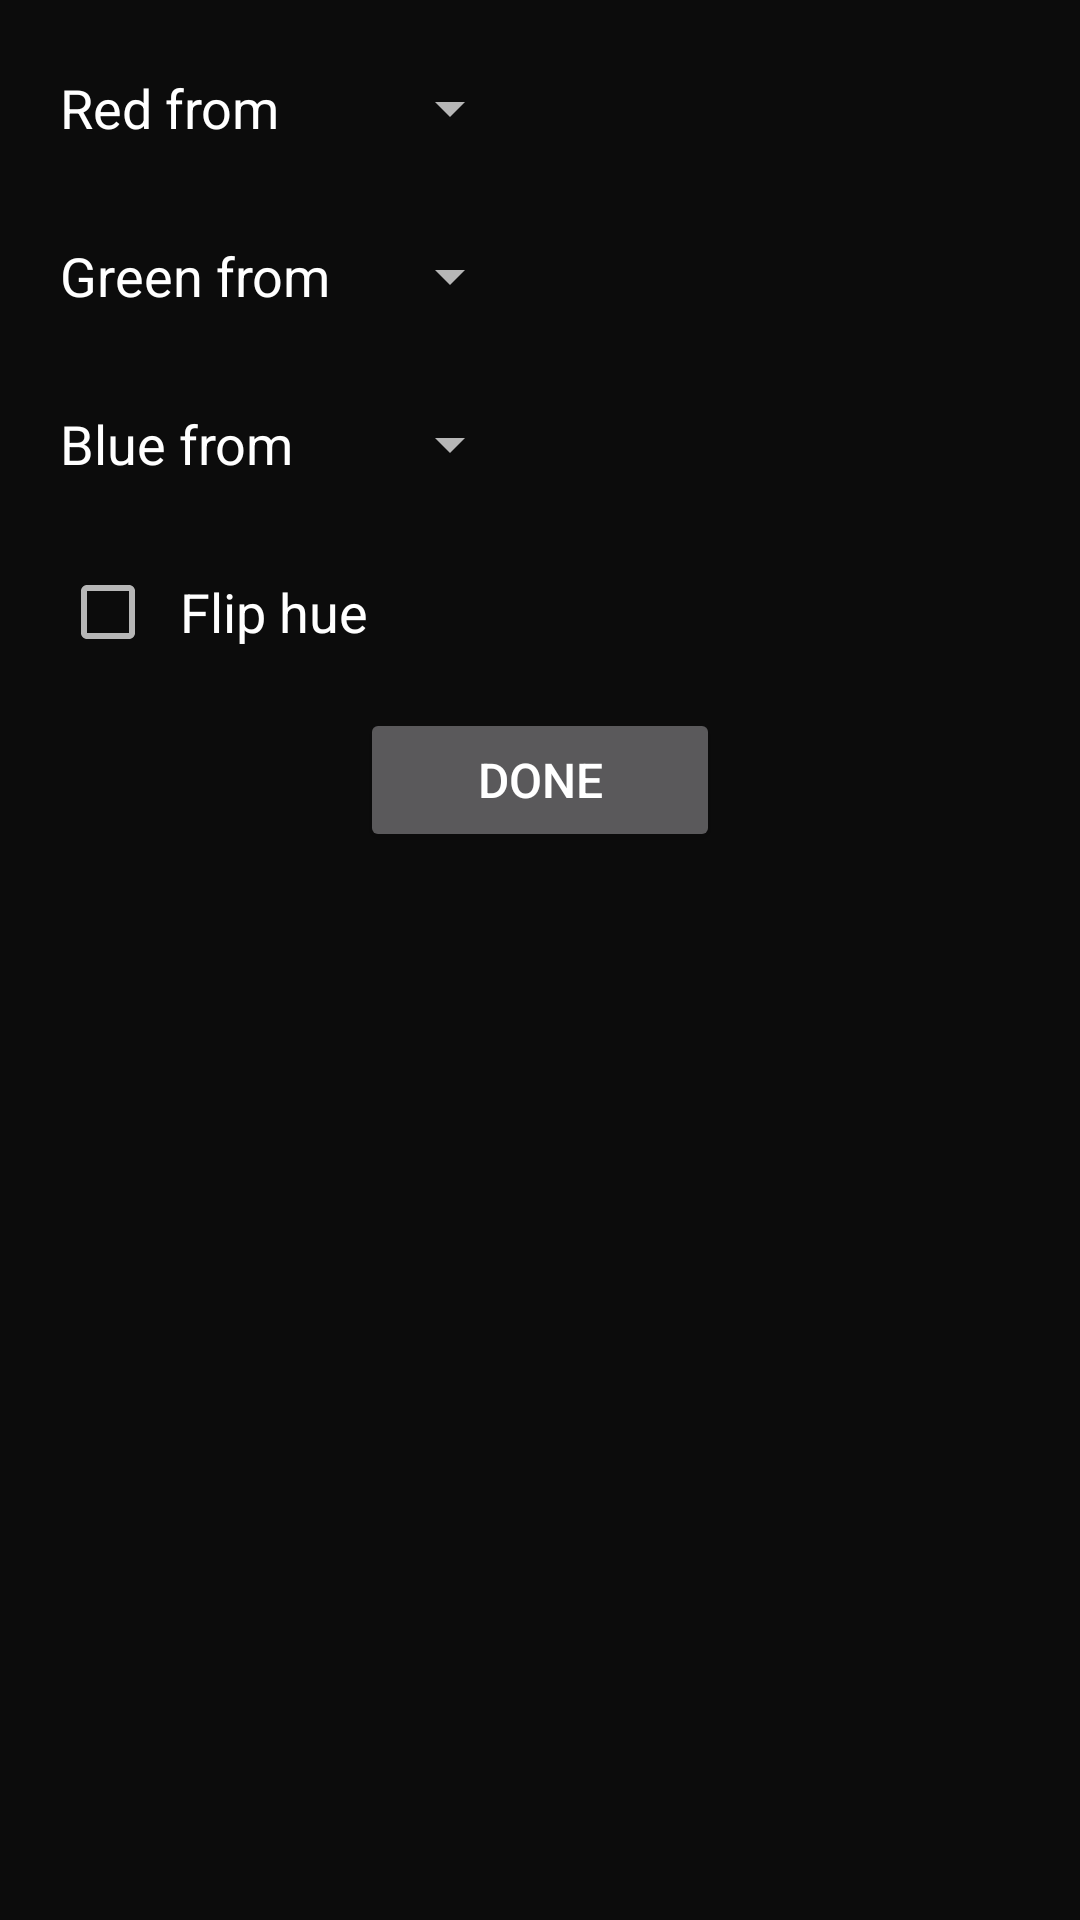

Layout XML and referenced resources for this Android screen:
<!-- AndroidManifest.xml: application theme VCFullscreenTheme -->
<!-- res/layout/customize_permute.xml -->
<?xml version="1.0" encoding="utf-8"?>
<LinearLayout xmlns:android="http://schemas.android.com/apk/res/android"
    android:orientation="vertical"
    android:layout_width="wrap_content"
    android:layout_height="wrap_content"
    android:background="#C0000000"
    android:paddingLeft="20dp"
    android:paddingRight="20dp"
    android:paddingTop="12dp"
    android:paddingBottom="12dp">

    
    <TableLayout
        android:layout_width="wrap_content"
        android:layout_height="wrap_content">

        <TableRow android:layout_marginBottom="8dp">
            <TextView
                android:layout_gravity="center_vertical"
                android:paddingRight="16dp"
                android:textColor="#FFFFFF"
                android:textSize="18sp"
                android:text="Red from" />
            <Spinner
                android:id="@+id/redSourceSpinner"
                android:layout_width="wrap_content"
                android:layout_height="wrap_content"
                android:minHeight="48dp" />
        </TableRow>

        <TableRow android:layout_marginBottom="8dp">
            <TextView
                android:layout_gravity="center_vertical"
                android:paddingRight="16dp"
                android:textColor="#FFFFFF"
                android:textSize="18sp"
                android:text="Green from" />
            <Spinner
                android:id="@+id/greenSourceSpinner"
                android:layout_width="wrap_content"
                android:layout_height="wrap_content"
                android:minHeight="48dp" />
        </TableRow>

        <TableRow android:layout_marginBottom="8dp">
            <TextView
                android:layout_gravity="center_vertical"
                android:paddingRight="16dp"
                android:textColor="#FFFFFF"
                android:textSize="18sp"
                android:text="Blue from" />
            <Spinner
                android:id="@+id/blueSourceSpinner"
                android:layout_width="wrap_content"
                android:layout_height="wrap_content"
                android:minHeight="48dp" />
        </TableRow>
    </TableLayout>

    <CheckBox
        android:id="@+id/flipHueCheckbox"
        android:layout_width="wrap_content"
        android:layout_height="wrap_content"
        android:minHeight="48dp"
        android:paddingLeft="8dp"
        android:textColor="#FFFFFF"
        android:textSize="18sp"
        android:text="Flip hue" />

    <Button
        android:id="@+id/doneButton"
        android:layout_width="wrap_content"
        android:layout_height="wrap_content"
        android:layout_gravity="center_horizontal"
        android:layout_marginTop="8dp"
        android:minWidth="120dp"
        android:minHeight="48dp"
        android:textSize="16sp"
        android:text="Done" />

</LinearLayout>
<!-- resources referenced by this layout -->
<resources>
  <style name="VCFullscreenTheme" parent="@style/Theme.AppCompat.NoActionBar">
          <item name="android:windowNoTitle">true</item>
          <item name="android:windowActionBar">false</item>
          <item name="android:windowFullscreen">true</item>
          <item name="android:windowContentOverlay">@null</item>
          
          <item name="android:navigationBarColor">#010101</item>
      </style>
</resources>
